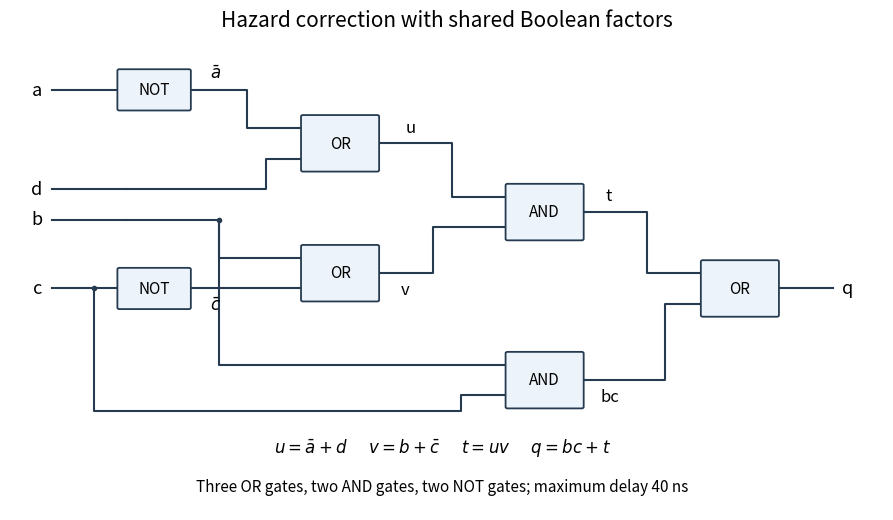

This chart was generated by the following Python code: (Note: this script raises an exception after producing the figure.)
"""Original gate-block schematic of the factored correction; output to cwd."""
from pathlib import Path
import matplotlib
matplotlib.use('Agg')
import matplotlib.pyplot as plt
from matplotlib.patches import FancyBboxPatch

fig, ax = plt.subplots(figsize=(9.2, 5.4), dpi=100, facecolor='white')
color = '#263b50'
def wire(xs, ys): ax.plot(xs, ys, color=color, lw=1.5, zorder=1)
def gate(x, y, name, w=0.8, h=0.7):
    ax.add_patch(FancyBboxPatch((x-w/2,y-h/2),w,h,boxstyle='round,pad=0.02',edgecolor=color,facecolor='#edf3fa',lw=1.3,zorder=3))
    ax.text(x,y,name,ha='center',va='center',fontsize=11,zorder=4)
def dot(x,y): ax.plot([x],[y],'o',color=color,ms=3,zorder=5)
for label, y in [('a',4.4),('d',3.1),('b',2.7),('c',1.8)]:
    ax.text(0.1,y,label,ha='right',va='center',fontsize=13)
    wire([0.2,0.9 if label in ('a','c') else 1.0],[y,y])
for y in (4.4,1.8): gate(1.3,y,'NOT',w=0.75,h=0.5)
gate(3.3,3.7,'OR'); gate(3.3,2.0,'OR')
gate(5.5,2.8,'AND'); gate(5.5,0.6,'AND'); gate(7.6,1.8,'OR')
# Upper OR u = not a + d.
wire([1.7,2.3,2.3,2.9],[4.4,4.4,3.9,3.9]); ax.text(1.9,4.55,r'$\bar a$',fontsize=12)
wire([1.0,2.5,2.5,2.9],[3.1,3.1,3.5,3.5])
# Lower OR v = b + not c, with branch dots only on true junctions.
wire([1.0,2.0,2.0,2.9],[2.7,2.7,2.2,2.2]); dot(2.0,2.7)
wire([1.7,2.9],[1.8,1.8]); ax.text(1.9,1.52,r'$\bar c$',fontsize=12)
# Combine u and v.
wire([3.7,4.5,4.5,5.1],[3.7,3.7,3.0,3.0]); ax.text(4.0,3.85,'u',fontsize=12)
wire([3.7,4.3,4.3,5.1],[2.0,2.0,2.6,2.6]); ax.text(3.95,1.72,'v',fontsize=12)
# Independent bc product, tapping c before its inverter.
wire([2.0,2.0,5.1],[2.7,0.8,0.8])
wire([0.65,0.65,4.6,4.6,5.1],[1.8,0.2,0.2,0.4,0.4]); dot(0.65,1.8)
wire([5.9,6.6,6.6,7.2],[2.8,2.8,2.0,2.0]); ax.text(6.15,2.95,'t',fontsize=12)
wire([5.9,6.8,6.8,7.2],[0.6,0.6,1.6,1.6]); ax.text(6.1,0.32,'bc',fontsize=12)
wire([8.0,8.6],[1.8,1.8]); ax.text(8.7,1.8,'q',va='center',fontsize=13)
ax.text(4.4,-0.35,r'$u = \bar a + d$      $v = b + \bar c$      $t = uv$      $q = bc + t$',ha='center',fontsize=12)
ax.text(4.4,-0.85,'Three OR gates, two AND gates, two NOT gates; maximum delay 40 ns',ha='center',fontsize=11)
ax.set(xlim=(-0.25,9.15),ylim=(-1.1,5.05))
ax.set_title('Hazard correction with shared Boolean factors',fontsize=15,pad=10)
ax.axis('off');fig.subplots_adjust(left=0.025,right=0.975,top=0.90,bottom=0.03)
fig.savefig(Path(__file__).with_suffix('.png').name,facecolor='white',dpi=100)
plt.close(fig)
